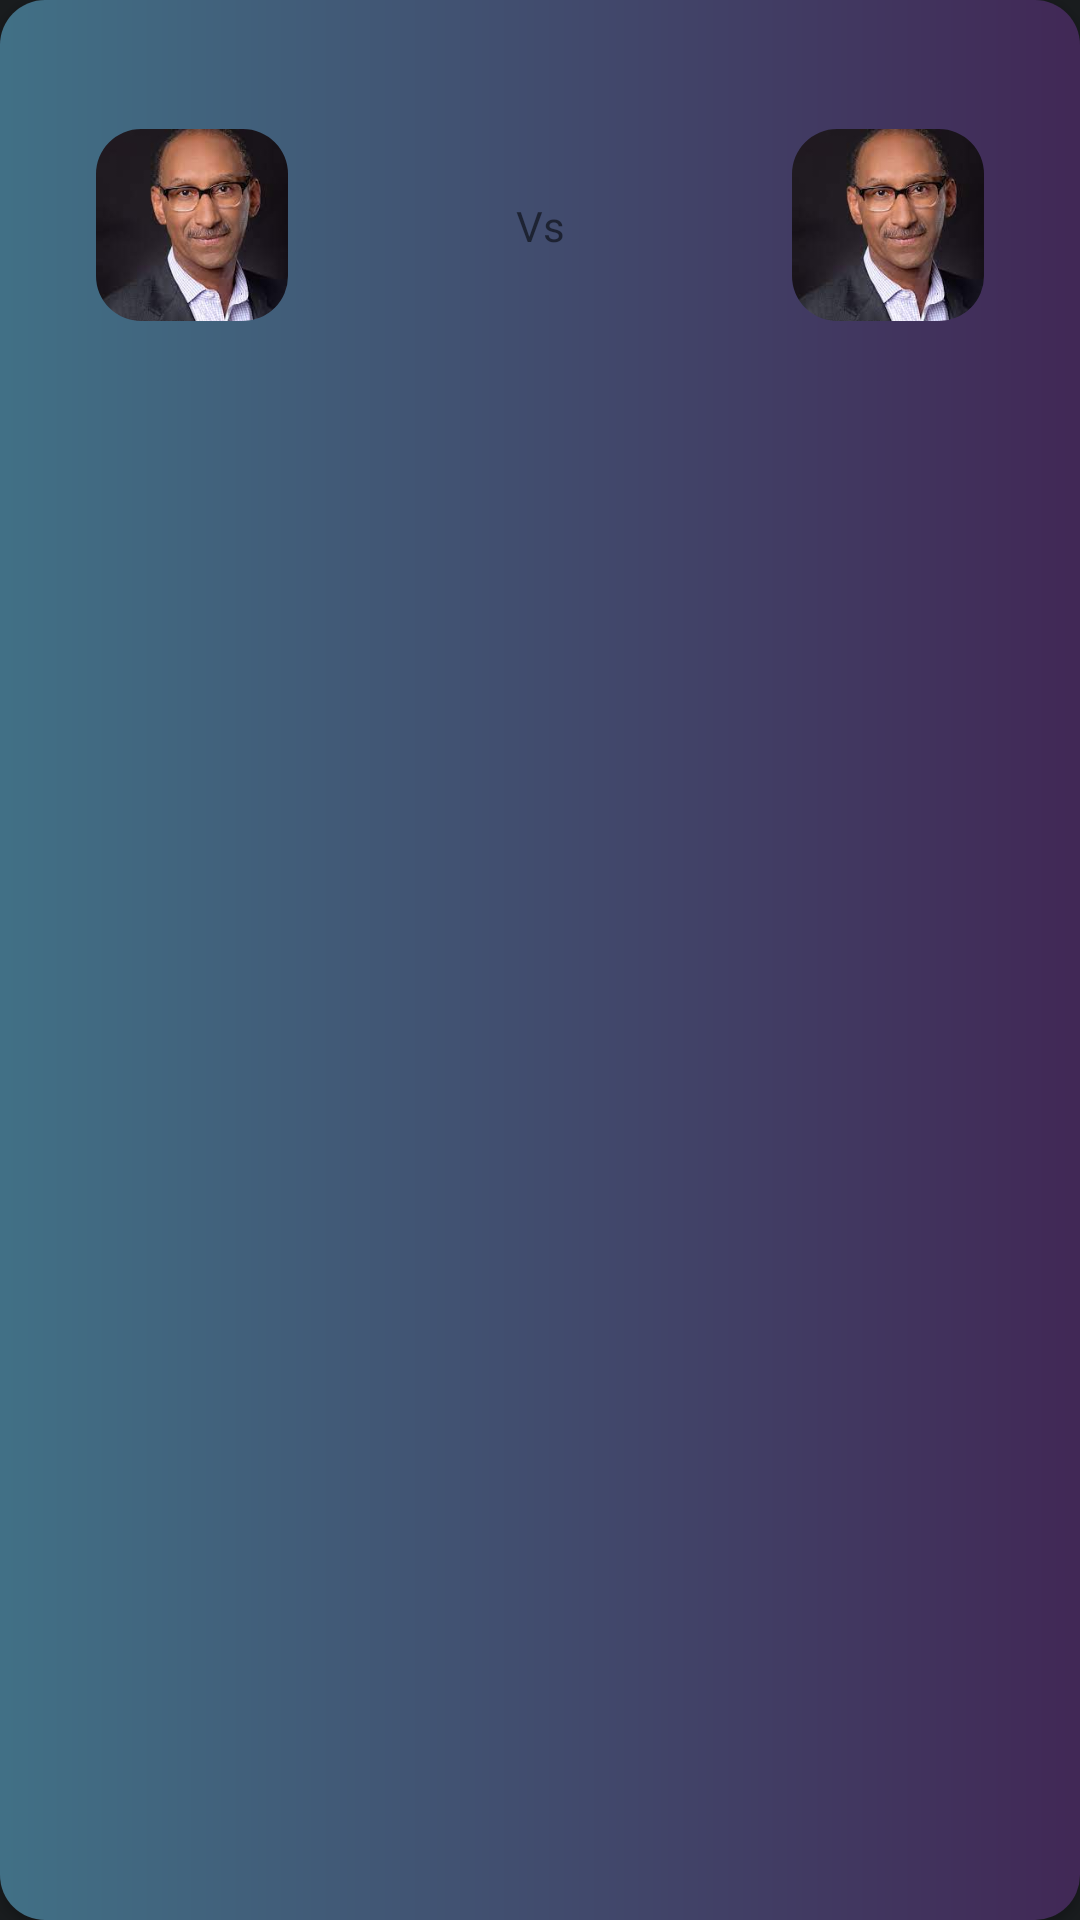

This screen was rendered from an Android layout file. Write that file and the resources it references.
<!-- AndroidManifest.xml: application theme Theme.BetBracket -->
<!-- res/layout/view_event.xml -->
<?xml version="1.0" encoding="utf-8"?>
<androidx.cardview.widget.CardView xmlns:android="http://schemas.android.com/apk/res/android"
    xmlns:app="http://schemas.android.com/apk/res-auto"
    xmlns:tools="http://schemas.android.com/tools"
    android:id="@+id/event_card"
    android:layout_width="match_parent"
    android:layout_height="wrap_content"
    android:layout_marginStart="16dp"
    android:layout_marginTop="16dp"
    android:layout_marginEnd="@dimen/margin_medium"
    android:elevation="5dp"
    app:cardBackgroundColor="@color/background"
    app:cardCornerRadius="@dimen/card_radius">

    <androidx.constraintlayout.widget.ConstraintLayout
        android:layout_width="match_parent"
        android:layout_height="match_parent"
        android:background="@drawable/gradient"
        android:paddingHorizontal="32dp"
        android:paddingVertical="16dp">

        <TextView
            android:id="@+id/event_title_text"
            style="@style/PlayerCard.Text"
            android:layout_width="wrap_content"
            android:layout_height="wrap_content"
            app:layout_constraintStart_toStartOf="parent"
            app:layout_constraintTop_toTopOf="parent"
            tools:text="Event Title" />

        <ImageView
            android:id="@+id/delete_event"
            android:layout_width="wrap_content"
            android:layout_height="wrap_content"
            android:src="@drawable/ic_delete_24"
            app:layout_constraintEnd_toEndOf="parent"
            app:layout_constraintTop_toTopOf="parent" />


        <com.google.android.material.imageview.ShapeableImageView
            android:id="@+id/player_1_image"
            android:layout_width="64dp"
            android:layout_height="64dp"
            android:layout_marginTop="@dimen/margin_small"
            android:scaleType="centerCrop"
            android:src="@drawable/descarga"
            app:layout_constraintEnd_toStartOf="@id/versus_text"
            app:layout_constraintHorizontal_chainStyle="spread_inside"
            app:layout_constraintStart_toStartOf="parent"
            app:layout_constraintTop_toBottomOf="@id/event_title_text"
            app:shapeAppearance="@style/circularImage" />

        <TextView
            android:id="@+id/versus_text"
            android:layout_width="wrap_content"
            android:layout_height="wrap_content"
            android:text="Vs"
            app:layout_constraintBottom_toBottomOf="@+id/player_1_image"
            app:layout_constraintEnd_toStartOf="@+id/player_2_image"
            app:layout_constraintStart_toEndOf="@+id/player_1_image"
            app:layout_constraintTop_toTopOf="@id/player_1_image" />

        <com.google.android.material.imageview.ShapeableImageView
            android:id="@+id/player_2_image"
            android:layout_width="64dp"
            android:layout_height="64dp"
            android:src="@drawable/descarga"
            android:scaleType="centerCrop"
            app:layout_constraintBottom_toBottomOf="@+id/player_1_image"
            app:layout_constraintEnd_toEndOf="parent"
            app:layout_constraintStart_toEndOf="@id/versus_text"
            app:layout_constraintTop_toTopOf="@+id/player_1_image"
            app:shapeAppearance="@style/circularImage" />

        <TextView
            android:id="@+id/player_1_name"
            style="@style/PlayerCard.Text"
            android:layout_width="wrap_content"
            android:layout_height="wrap_content"
            app:layout_constraintStart_toStartOf="parent"

            app:layout_constraintTop_toBottomOf="@+id/player_1_image"
            tools:text="Player1 Name" />

        <TextView
            android:id="@+id/player_2_name"
            style="@style/PlayerCard.Text"
            android:layout_width="wrap_content"
            android:layout_height="wrap_content"
            tools:text="Player2 Name"
            app:layout_constraintEnd_toEndOf="parent"
            app:layout_constraintTop_toBottomOf="@+id/player_2_image" />


    </androidx.constraintlayout.widget.ConstraintLayout>

</androidx.cardview.widget.CardView>
<!-- resources referenced by this layout -->
<resources>
  <color name="background">#191C1E</color>
  <dimen name="card_radius">15dp</dimen>
  <dimen name="margin_medium">16dp</dimen>
  <dimen name="margin_small">8dp</dimen>
  <!-- drawable descarga: jpg bitmap (drawable, 5561 bytes) -->
  <!-- drawable gradient (drawable) -->
  <?xml version="1.0" encoding="utf-8"?>
  <shape
      xmlns:android="http://schemas.android.com/apk/res/android"
      android:shape="rectangle"
      >
  
      <gradient
          android:type="linear"
          android:startColor="#7570D2FF"
          android:endColor="#75703496"
          android:angle="0"
  
          />
  
  </shape>
  <style name="PlayerCard.Text" parent="TextAppearance.MaterialComponents.Body2">
          <item name="android:textColor">@color/onSecondaryContainer</item>
          <item name="font">@font/noto_sans</item>
      </style>
  <style name="circularImage">
          <item name="cornerSize">15dp</item>
      </style>
  <style name="Theme.BetBracket" parent="Theme.MaterialComponents.Light.NoActionBar">
          
          <item name="colorPrimary">@color/colorPrimary</item>
          <item name="colorPrimaryDark">@color/colorPrimaryDark</item>
          <item name="colorAccent">@color/colorAccent</item>
          <item name="android:textColorPrimary">@color/textColorPrimary</item>
          <item name="android:colorBackground">@color/colorAccent</item>
          <item name="font">@font/noto_sans</item>
          <item name="popupMenuBackground">@color/secondaryContainer</item>
          <item name="textAppearanceLargePopupMenu">@style/TextAppearance.MaterialComponents.Body2</item>
          <item name="textAppearanceSmallPopupMenu">@style/TextAppearance.MaterialComponents.Body2</item>
      </style>
  <color name="onSecondaryContainer">#D0E6F3</color>
  <color name="colorPrimary">#70D2FF</color>
  <color name="colorPrimaryDark">#003547</color>
  <color name="colorAccent">#191C1E</color>
  <color name="textColorPrimary">#E1E2E5</color>
  <color name="secondaryContainer">#364954</color>
</resources>
